Run: headless pygame with SDL's dummy video driver; simulated clock (each Clock.tick advances the game by its frame time, no real sleeping); random seed 0; keys injected as events and as key.get_pressed() state; mouse plan: one left click at the window centre at the start of phase 2, then a move to the lower-right quarter at the start of phase 3.
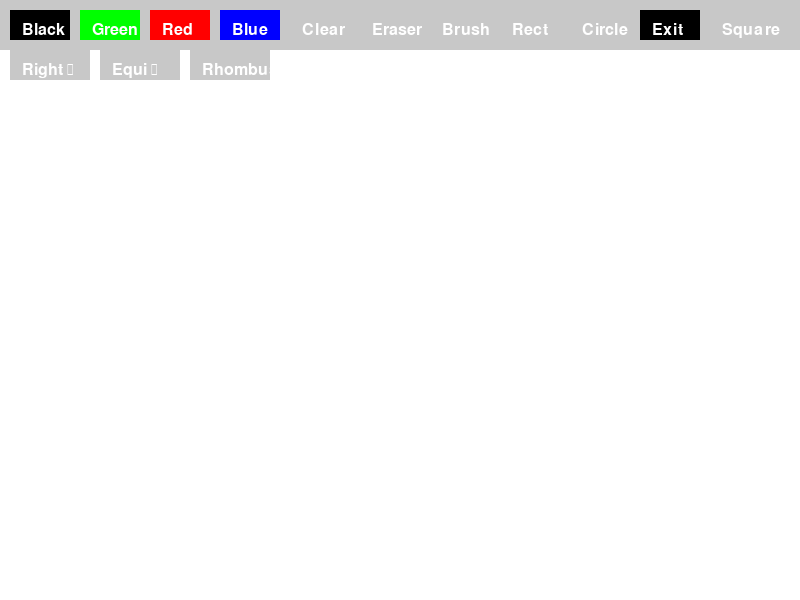
Frame 1 of 4 · flips 1–60 · no input
Frame 2 of 4 · flips 61–180 · clicked the window centre · tapped SPACE, RETURN · held RIGHT (→), D · screen unchanged from frame 1, image omitted
Frame 3 of 4 · flips 181–300 · moved the mouse to the lower-right quarter · held DOWN (↓), S · screen unchanged from frame 2, image omitted
Frame 4 of 4 · flips 301–420 · held LEFT (←), A, UP (↑), W · screen unchanged from frame 3, image omitted

The pygame program that drew these frames:

import pygame
import sys
import math
pygame.init()
width, height = 800, 600
screen = pygame.display.set_mode((width, height))
pygame.display.set_caption('Simple paint')

# цвета
white = (255, 255, 255)
black = (0, 0, 0)
green = (0, 255, 0)
red = (255, 0, 0)
blue = (0, 0, 255)
gray = (200, 200, 200)


class Button:
    def __init__(self, x, y, width, height, text, color, action):
        # нужно для создания прямоугольной кнпоки
        self.rect = pygame.Rect(x, y, width, height)
        self.text = text  # текст
        self.color = color  # цвет
        self.action = action  # функция работает при нажатий

    def draw(self, screen):
        # функция которая рисует рект с определенным цветам на экране
        pygame.draw.rect(screen, self.color, self.rect)
        font = pygame.font.Font(None, 24)  # текст без шрифта размером 24
        # рендерит текст на кнопке
        text_surface = font.render(self.text, True, white)
        # отображает текст
        screen.blit(text_surface, (self.rect.x + 12, self.rect.y + 12))

    def check_action(self, event):
        if event.type == pygame.MOUSEBUTTONDOWN:  # если нажата кнопка мыши
            # Проверяет находится ли позиция курсора внутри прямоугольника
            if self.rect.collidepoint(event.pos):
                self.action()  # если да то вызывает функция кнопки


drawing = False
brush_color = black
mode = "brush"
start_pos = None

# Функций обработчик


def set_black():
    global brush_color, mode
    brush_color = black
    mode = "brush"


def set_green():
    global brush_color, mode
    brush_color = green
    mode = "brush"


def set_red():
    global brush_color, mode
    brush_color = red
    mode = "brush"


def set_blue():
    global brush_color, mode
    brush_color = blue
    mode = "brush"


def clear_screen():
    screen.fill(white)


def exit_app():
    pygame.quit()
    sys.exit()


def set_eraser():
    global brush_color, mode
    brush_color = white
    mode = "brush"


def set_brush():
    global mode
    mode = "brush"


def set_rectangle():
    global mode
    mode = "rect"


def set_circle():
    global mode
    mode = "circle"


def set_square():
    global mode
    mode = "square"


def set_right_triangle():
    global mode
    mode = "right_triangle"


def set_equilateral_triangle():
    global mode
    mode = "equilateral_triangle"


def set_rhombus():
    global mode
    mode = "rhombus"


# Создаем Лист элементы которого объекты (кнопка с ее функцией)
buttons = [
    Button(10, 10, 60, 30, 'Black', black, set_black),
    Button(80, 10, 60, 30, 'Green', green, set_green),
    Button(150, 10, 60, 30, 'Red', red, set_red),
    Button(220, 10, 60, 30, 'Blue', blue, set_blue),
    Button(290, 10, 60, 30, 'Clear', gray, clear_screen),
    Button(360, 10, 60, 30, 'Eraser', gray, set_eraser),
    Button(430, 10, 60, 30, 'Brush', gray, set_brush),
    Button(500, 10, 60, 30, 'Rect', gray, set_rectangle),
    Button(570, 10, 60, 30, 'Circle', gray, set_circle),
    Button(640, 10, 60, 30, 'Exit', black, exit_app),
    Button(710, 10, 80, 30, 'Square', gray, set_square),
    Button(10, 50, 80, 30, 'Right ⊿', gray, set_right_triangle),
    Button(100, 50, 80, 30, 'Equi ⊿', gray, set_equilateral_triangle),
    Button(190, 50, 80, 30, 'Rhombus', gray, set_rhombus),

]

clear_screen()
while True:
    for event in pygame.event.get():
        if event.type == pygame.QUIT:
            pygame.quit()
            sys.exit()
        if event.type == pygame.MOUSEBUTTONDOWN:  # если зажата кнопка мыши
            if event.button == 1:  # если зажата именно левая
                drawing = True  # мы рисуем
                start_pos = event.pos
        elif event.type == pygame.MOUSEBUTTONUP:
            if event.button == 1:
                drawing = False
                if mode == "rect" and start_pos:  # формула для рисовки на экране именно прямоугольника
                    x = min(start_pos[0], event.pos[0])
                    y = min(start_pos[1], event.pos[1])
                    width = abs(event.pos[0] - start_pos[0])
                    height = abs(event.pos[1] - start_pos[1])

                    pygame.draw.rect(screen, brush_color,
                                     (x, y, width, height), 2)

                elif mode == "circle" and start_pos:  # формула для рисовки на экране именно круга
                    radius = max(
                        abs(event.pos[0] - start_pos[0]), abs(event.pos[1] - start_pos[1]))
                    pygame.draw.circle(screen, brush_color,
                                       start_pos, radius, 2)

                elif mode == "square" and start_pos:  # формула для рисовки на экране именно квадрата
                    x = min(start_pos[0], event.pos[0])
                    y = min(start_pos[1], event.pos[1])
                    side = max(abs(event.pos[0] - start_pos[0]),
                               abs(event.pos[1] - start_pos[1]))
                    pygame.draw.rect(screen, brush_color,
                                     (x, y, side, side), 2)

                elif mode == "right_triangle" and start_pos:  # формула для рисовки на экране именно прямоугольника
                    x1, y1 = start_pos
                    x2, y2 = event.pos
                    points = [(x1, y1), (x1, y2), (x2, y2)]
                    pygame.draw.polygon(screen, brush_color, points, 2)

                # формула для рисовки на экране именно равностороннего трехугольника
                elif mode == "equilateral_triangle" and start_pos:
                    x1, y1 = start_pos
                    x2, y2 = event.pos
                    base = abs(x2 - x1)
                    height = int((3**0.5 / 2) * base)
                    mid_x = (x1 + x2) // 2
                    if y2 > y1:
                        top = (mid_x, y1)
                        left = (x1, y1 + height)
                        right = (x2, y1 + height)
                    else:
                        top = (mid_x, y1)
                        left = (x1, y1 - height)
                        right = (x2, y1 - height)
                    pygame.draw.polygon(screen, brush_color, [
                                        top, left, right], 2)  # polygon универсальный: позволяет рисовать любые многоугольники, задавая их вершины.

                elif mode == "rhombus" and start_pos:
                    x1, y1 = start_pos
                    x2, y2 = event.pos
                    mid_x = (x1 + x2) // 2
                    mid_y = (y1 + y2) // 2
                    points = [(mid_x, y1), (x2, mid_y),
                              (mid_x, y2), (x1, mid_y)]
                    pygame.draw.polygon(screen, brush_color, points, 2)

        for button in buttons:
            button.check_action(event)
    if drawing and mode == "brush":
        mouse_x, mouse_y = pygame.mouse.get_pos()
        if mouse_y > 50:
            pygame.draw.circle(screen, brush_color, (mouse_x, mouse_y), 5)

    # рисует рект на левом верхнем углу
    pygame.draw.rect(screen, gray, (0, 0, width, 50))
    for button in buttons:
        # берем каждый элемент из buttons (кнопки) и рисуем их на экране
        button.draw(screen)

    pygame.display.flip()
